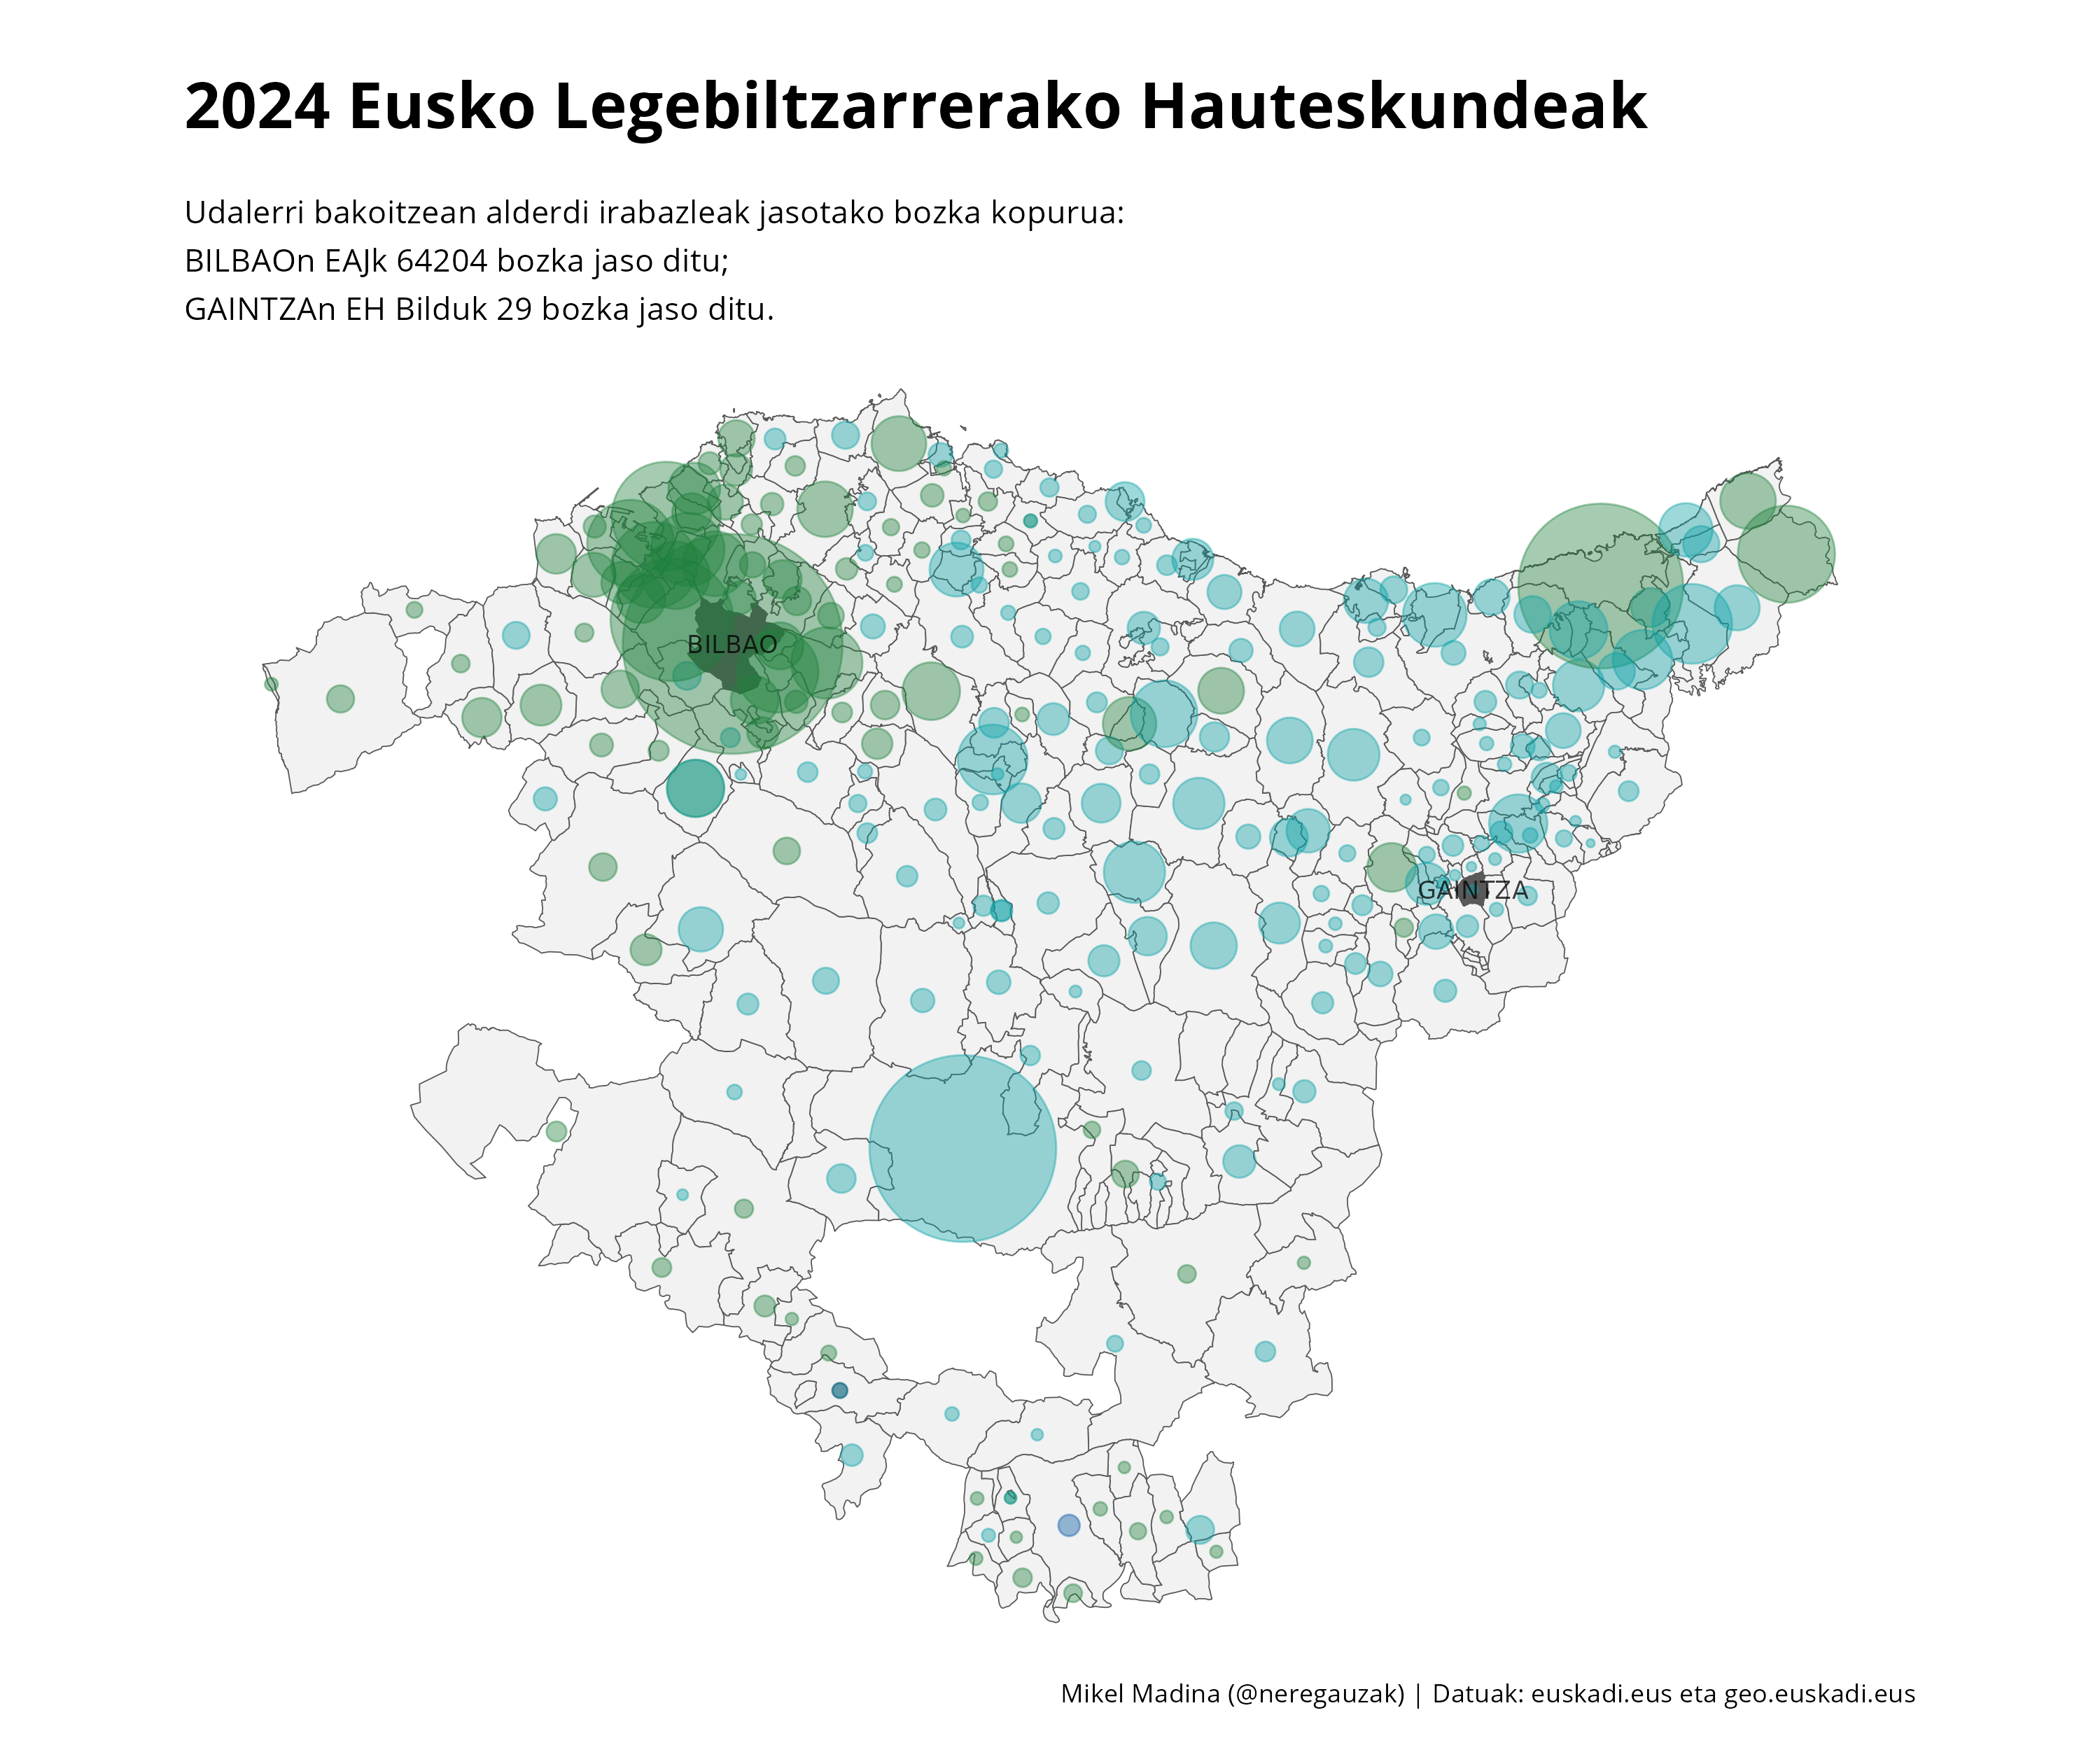

Reproduce this figure in R.
library(here)
library(tidyverse)
library(sf)
library(glue)
library(systemfonts)

# Hauteskundeetako datuak: https://www.euskadi.eus/ab12aAREWar/resultado/maint
# Maparako datuak: https://www.geo.euskadi.eus/cartografia/DatosDescarga/Limites/CB_MUNICIPIOS_5000_ETRS89.zip

# Datuak kargatu

udalerriak <- sf::st_read(here("2024-04-22-EAE_Hauteskundeak", "CB_MUNICIPIOS_5000_ETRS89", "MUNICIPIOS_5000_ETRS89.shp")) |> 
  mutate(kodea = paste0(MUN_PROV,MUN_MUNI))

emaitzak <- read_csv2(here("2024-04-22-EAE_Hauteskundeak", "Emaitzak_abs.csv"), locale = locale(encoding = "ISO-8859-1")) |> 
  janitor::clean_names()

# Datuak prestatu

emaitzak2 <- emaitzak |> 
  pivot_longer(cols= eaj_pnv:sumar, names_to = "alderdia", values_to = "bozkak") |> 
  mutate(bozkak = as.numeric(bozkak)) |> 
  group_by(udalerria) |> 
  filter(bozkak == max(bozkak, na.rm = TRUE)) |> 
  filter(!str_detect(udalerria, "MUNICIPIO CERA")) |> 
  mutate(mun_prov = case_when(
    lurraldea == "Araba" ~ "01",
    lurraldea == "Gipuzkoa" ~ "20",
    lurraldea == "Bizkaia" ~ "48",
    .default = ""
  ),
  kodea = paste0(mun_prov, udalerriaren_kod))

# Udalerri bakoitzaren zentroidea kalkulatu puntuak kokatu ahal izateko

# ETRS89ren EPSG kodea: https://epsg.io/4258

zentroideak <- st_centroid(udalerriak, 4258) |> 
  left_join(emaitzak2)

# Bozka gehien eta gutxien jaso duten alderdi garaileak

gehiena <- max(emaitzak2$bozkak)
gutxiena <- min(emaitzak2$bozkak)

gehiena_udala <- pull(emaitzak2[emaitzak2$bozkak == gehiena, "udalerria"])
gutxiena_udala <- pull(emaitzak2[emaitzak2$bozkak == gutxiena, "udalerria"])

# Grafikoa sortu

p <- ggplot() +
  geom_sf(data = udalerriak, fill = "grey95") +
  geom_sf(data = udalerriak |> filter(NOMBRE_TOP %in% c("Gaintza", "Bilbao")), fill = "grey35") +
  geom_sf(data = zentroideak, aes(size = errolda, color = alderdia), alpha = 0.4) +
  scale_colour_manual(values = c("eaj_pnv" = "#1d803d", "pp" = "#0154a2", "eh_bildu" = "#09a1a6", "black")) +
  geom_sf_text(data = zentroideak  |> filter(udalerria %in% c("GAINTZA", "BILBAO")), aes(label = udalerria), alpha = 0.75, size = 3) +
  scale_size_continuous(range = c(1, 35)) +
  # scale_alpha_binned(breaks = seq(from = 0, to = 1, by = 0.25)) +
  # facet_wrap(vars(tarteak)) +
  labs(title = "2024ko Eusko Legebiltzarrerako Hauteskundeak", subtitle = paste0("Udalerri bakoitzean alderdi irabazleak jasotako bozka kopurua:\n", glue("{gehiena_udala}n EAJk {gehiena} bozka jaso ditu;\n{gutxiena_udala}n EH Bilduk {gutxiena} bozka jaso ditu.")), caption = "Mikel Madina (@neregauzak) | Datuak: euskadi.eus eta geo.euskadi.eus") +
  theme_void(base_family = "Open Sans") +
  theme(legend.position = "none",
        plot.title = element_text(face = "bold", size = 22, margin = margin(t = 1, b = 0.5, unit = "cm")),
        plot.subtitle = element_text(lineheight = 1.25),
        plot.caption = element_text(margin = margin(b = 0.5, unit = "cm")
                                    )
        )

# Grafikoa gorde

ggsave(
  here("2024-04-22-EAE_Hauteskundeak", "mapa.png"),
  plot = p,
  device = "png",
  width = 1500 * 2,
  height = 1250 * 2,
  units = "px",
  bg = "white"
)

ggsave(
  here("2024-04-22-EAE_Hauteskundeak", "mapa.pdf"),
  plot = p,
  device = cairo_pdf,
  width = 1500 * 2,
  height = 1250 * 2,
  units = "px",
  bg = "white"
)
